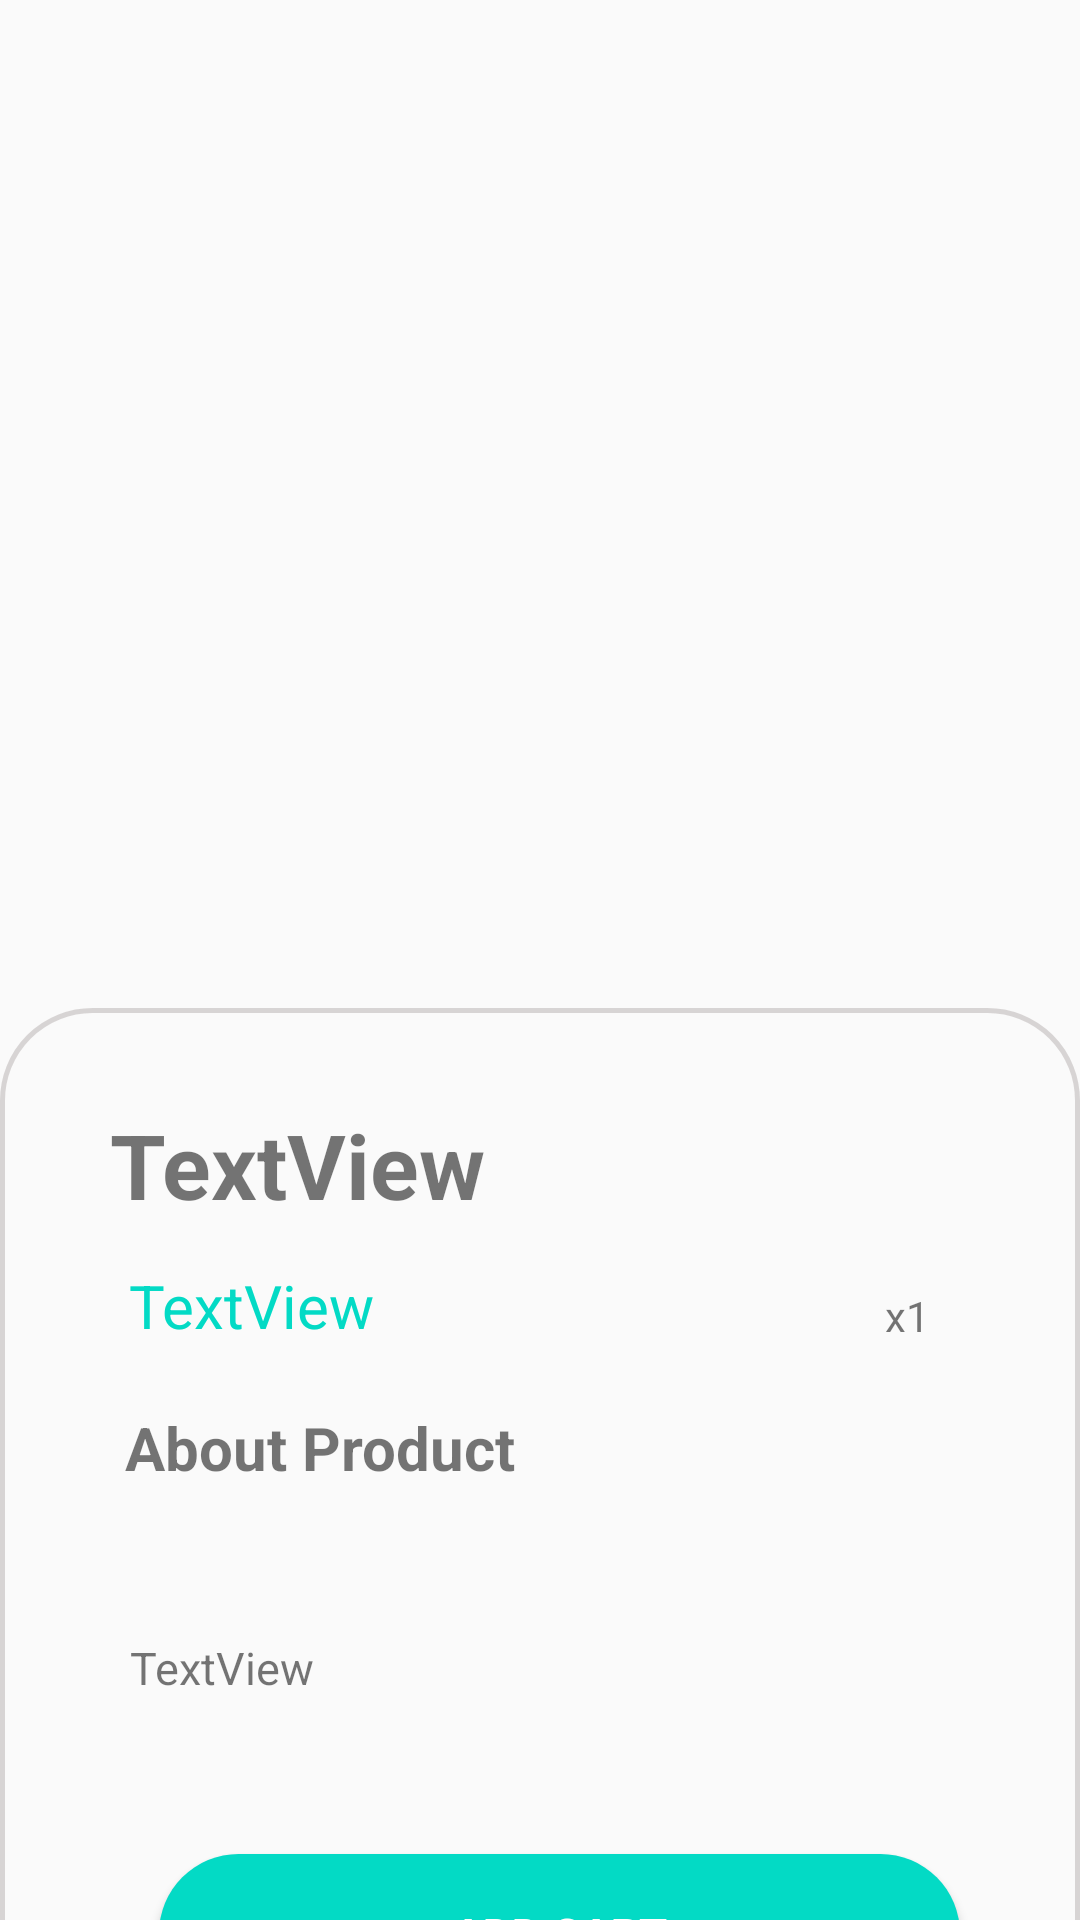

Android layout source for this screen:
<!-- AndroidManifest.xml: application theme Theme.SkincareShopApp -->
<!-- res/layout/activity_product_info.xml -->
<?xml version="1.0" encoding="utf-8"?>
<androidx.constraintlayout.widget.ConstraintLayout xmlns:android="http://schemas.android.com/apk/res/android"
    xmlns:app="http://schemas.android.com/apk/res-auto"
    xmlns:tools="http://schemas.android.com/tools"
    android:layout_width="match_parent"
    android:layout_height="match_parent"
    tools:context=".activity.ProductInfoActivity">


    <ImageView
        android:id="@+id/imageProduct"
        android:layout_width="match_parent"
        android:layout_height="336dp"
        app:layout_constraintBottom_toBottomOf="parent"
        app:layout_constraintEnd_toEndOf="parent"
        app:layout_constraintHorizontal_bias="0.0"
        app:layout_constraintStart_toStartOf="parent"
        app:layout_constraintTop_toTopOf="parent"
        app:layout_constraintVertical_bias="0.0" />

    <androidx.constraintlayout.widget.ConstraintLayout
        android:id="@+id/constraintLayout2"
        android:layout_width="match_parent"
        android:layout_height="425dp"
        android:background="@drawable/round_corner"
        app:layout_constraintBottom_toBottomOf="parent"
        app:layout_constraintEnd_toEndOf="parent"
        app:layout_constraintHorizontal_bias="1.0"
        app:layout_constraintStart_toStartOf="parent"
        app:layout_constraintTop_toBottomOf="@+id/imageProduct"
        app:layout_constraintVertical_bias="0.0">

        <TextView
            android:id="@+id/nameProduct"
            android:layout_width="wrap_content"
            android:layout_height="wrap_content"
            android:layout_marginTop="32dp"
            android:text="TextView"
            android:textSize="30dp"
            android:textStyle="bold"
            app:layout_constraintBottom_toBottomOf="parent"
            app:layout_constraintEnd_toEndOf="parent"
            app:layout_constraintHorizontal_bias="0.156"
            app:layout_constraintStart_toStartOf="parent"
            app:layout_constraintTop_toTopOf="parent"
            app:layout_constraintVertical_bias="0.0" />

        <TextView
            android:id="@+id/priceProduct"
            android:layout_width="wrap_content"
            android:layout_height="26dp"
            android:text="TextView"
            android:textColor="@color/teal_200"
            android:textSize="20dp"
            app:layout_constraintBottom_toBottomOf="parent"
            app:layout_constraintEnd_toEndOf="parent"
            app:layout_constraintHorizontal_bias="0.155"
            app:layout_constraintStart_toStartOf="parent"
            app:layout_constraintTop_toTopOf="parent"
            app:layout_constraintVertical_bias="0.215" />

        <TextView
            android:id="@+id/describeProduct"
            android:layout_width="wrap_content"
            android:layout_height="wrap_content"
            android:text="TextView"
            android:textSize="15dp"
            app:layout_constraintBottom_toBottomOf="parent"
            app:layout_constraintEnd_toEndOf="parent"
            app:layout_constraintHorizontal_bias="0.145"
            app:layout_constraintStart_toStartOf="parent"
            app:layout_constraintTop_toBottomOf="@+id/nameProduct"
            app:layout_constraintVertical_bias="0.413" />

        <Button
            android:id="@+id/btnCart"
            android:layout_width="267dp"
            android:layout_height="53dp"
            android:background="@drawable/custon_button"
            android:text="Add Cart"
            android:textColor="@color/white"
            android:textSize="15dp"
            android:textStyle="bold"
            app:layout_constraintBottom_toBottomOf="parent"
            app:layout_constraintEnd_toEndOf="parent"
            app:layout_constraintHorizontal_bias="0.569"
            app:layout_constraintStart_toStartOf="parent"
            app:layout_constraintTop_toBottomOf="@+id/describeProduct"
            app:layout_constraintVertical_bias="0.366" />

        <TextView
            android:id="@+id/textView5"
            android:layout_width="wrap_content"
            android:layout_height="wrap_content"
            android:text="About Product"
            android:textSize="20dp"
            android:textStyle="bold"
            app:layout_constraintBottom_toBottomOf="parent"
            app:layout_constraintEnd_toEndOf="parent"
            app:layout_constraintHorizontal_bias="0.182"
            app:layout_constraintStart_toStartOf="parent"
            app:layout_constraintTop_toTopOf="parent"
            app:layout_constraintVertical_bias="0.334" />

        <TextView
            android:id="@+id/textView7"
            android:layout_width="wrap_content"
            android:layout_height="wrap_content"
            android:text="x1"
            app:layout_constraintBottom_toBottomOf="parent"
            app:layout_constraintEnd_toEndOf="parent"
            app:layout_constraintHorizontal_bias="0.855"
            app:layout_constraintStart_toStartOf="parent"
            app:layout_constraintTop_toTopOf="parent"
            app:layout_constraintVertical_bias="0.229" />

    </androidx.constraintlayout.widget.ConstraintLayout>

</androidx.constraintlayout.widget.ConstraintLayout>
<!-- resources referenced by this layout -->
<resources>
  <color name="teal_200">#FF03DAC5</color>
  <color name="white">#FFFFFFFF</color>
  <!-- drawable custon_button (drawable) -->
  <?xml version="1.0" encoding="utf-8"?>
  <shape android:shape="rectangle"
      xmlns:android="http://schemas.android.com/apk/res/android">
      <solid android:color = "@color/teal_200" />
      <corners android:radius = "50dp"/>
  
  
  </shape>
  <!-- drawable round_corner (drawable) -->
  <?xml version="1.0" encoding="utf-8"?>
  <shape android:shape="rectangle"
      xmlns:android="http://schemas.android.com/apk/res/android">
  
      <corners android:radius = "30dp"/>
      <stroke android:color="@color/shadow_color" android:width="1.5dp"/>
  </shape>
  <style name="Theme.SkincareShopApp" parent="Theme.AppCompat.Light.NoActionBar">
          
          <item name="colorPrimary">@color/purple_500</item>
          <item name="colorPrimaryVariant">@color/purple_700</item>
          <item name="colorOnPrimary">@color/white</item>
          
          <item name="colorSecondary">@color/teal_200</item>
          <item name="colorSecondaryVariant">@color/teal_700</item>
          <item name="colorOnSecondary">@color/black</item>
          
          <item name="android:statusBarColor" tools:targetApi="l">?attr/colorPrimaryVariant</item>
          
      </style>
  <color name="shadow_color">#85B8B2B2</color>
  <color name="purple_500">#FF000000</color>
  <color name="purple_700">#FF3700B3</color>
  <color name="teal_700">#FF018786</color>
  <color name="black">#FF000000</color>
</resources>
